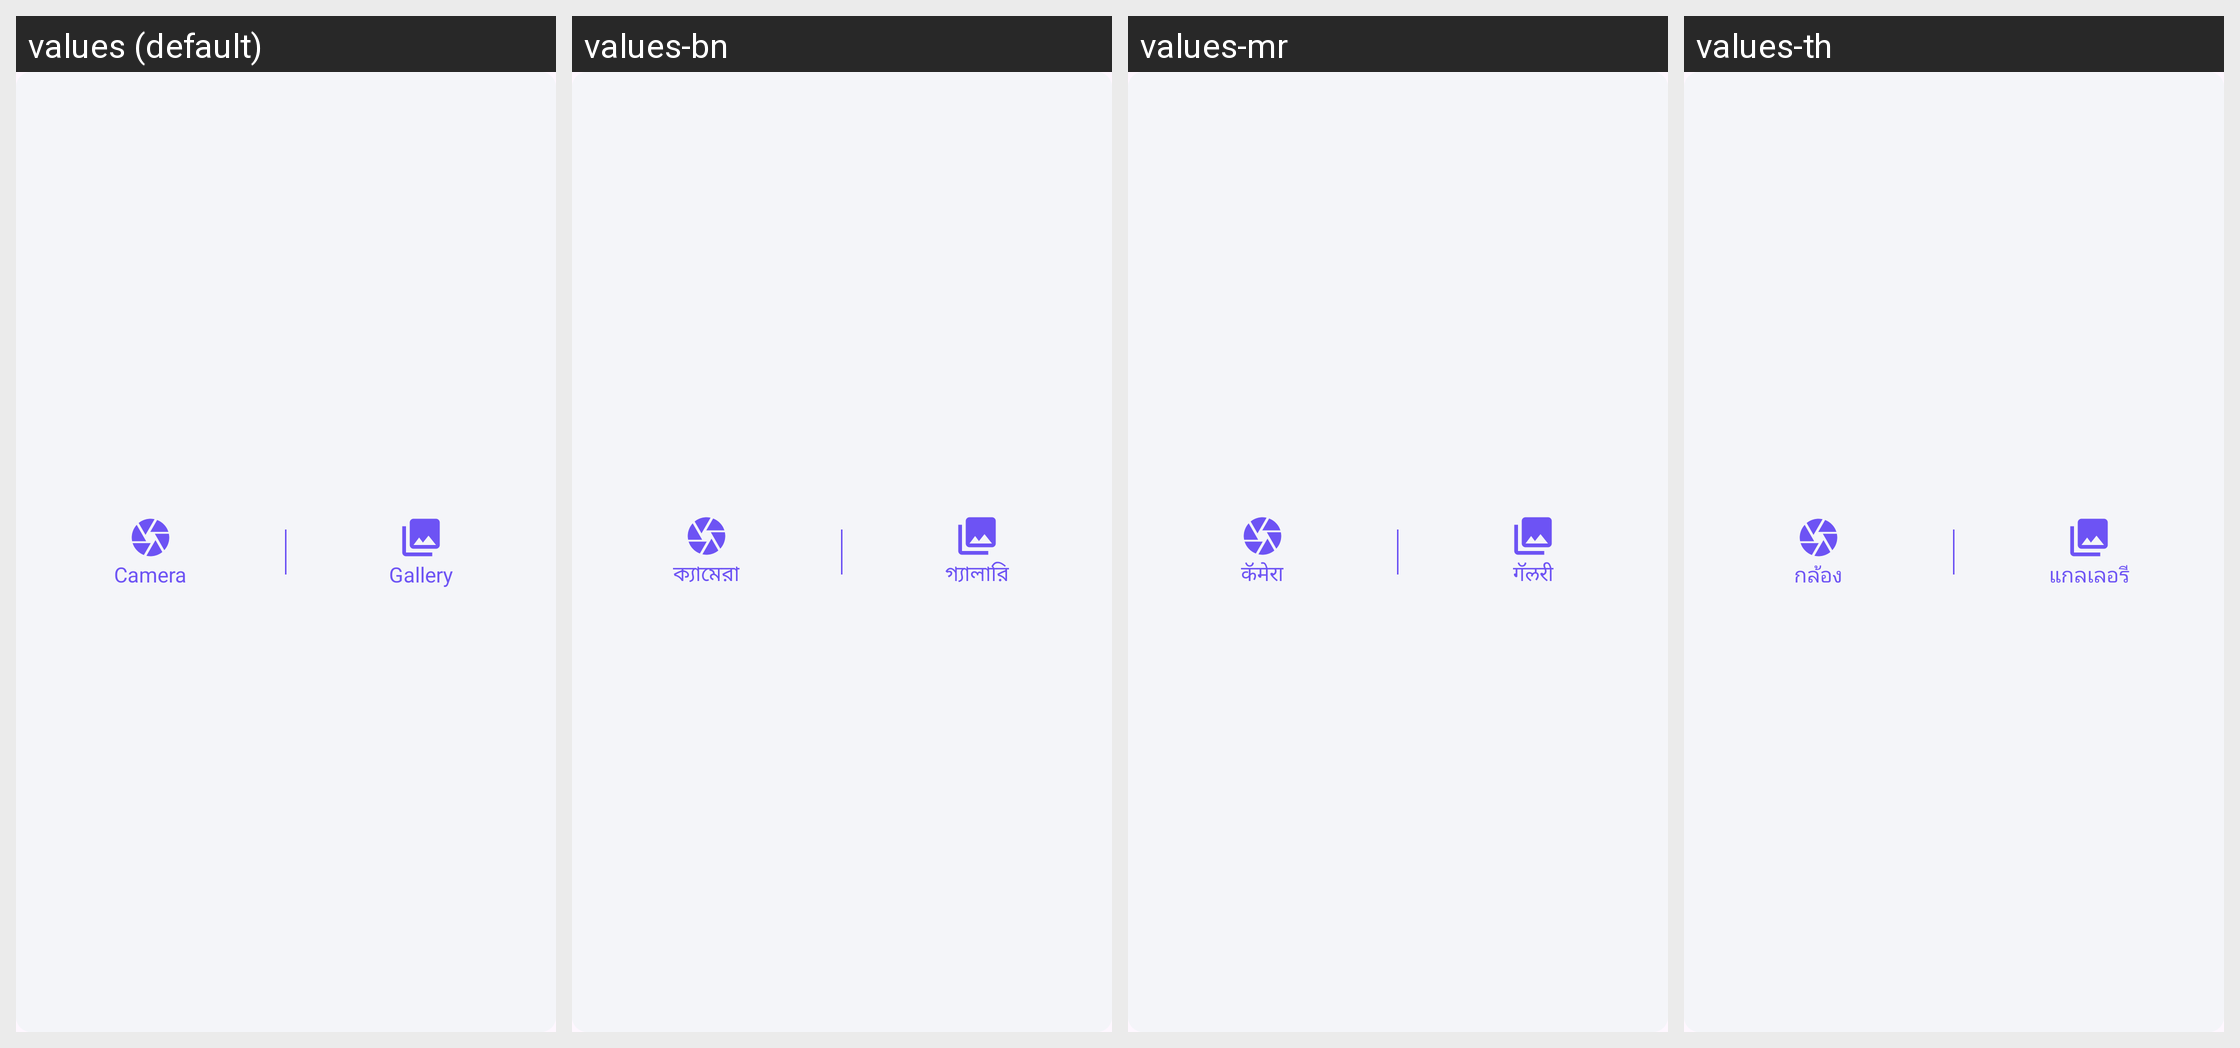

Strings drawn on this Android screen and how each of the app's shown locales translates them:
Android screen res/layout/image_picker_layout.xml rendered under 4 locales, left to right: values (default), values-bn, values-mr, values-th. Device: Nexus 5 (rendered at 1080×1920; each locale shown at half size, 540×960, under a caption strip naming it); theme Theme.ShindindiDatingApp.
Other locales in the repository, not shown: values-af, values-ar, values-de, values-es, values-fil, values-fr, values-hi, values-in, values-it, values-ja, values-ko, values-nl, values-nso, values-pcm, values-pl, values-pt, values-ro, values-ru, values-st, values-sw, values-ta, values-te, values-tr, values-uk, values-vi, values-zh, values-zu.
Strings drawn on this screen, with the default value and each locale's value (text and hints the layout hard-codes, and strings that could not be matched under every locale, appear in the picture but are not listed):

camera
  values: Camera
  values-bn: ক্যামেরা
  values-mr: कॅमेरा
  values-th: กล้อง

gallery
  values: Gallery
  values-bn: গ্যালারি
  values-mr: गॅलरी
  values-th: แกลเลอรี
